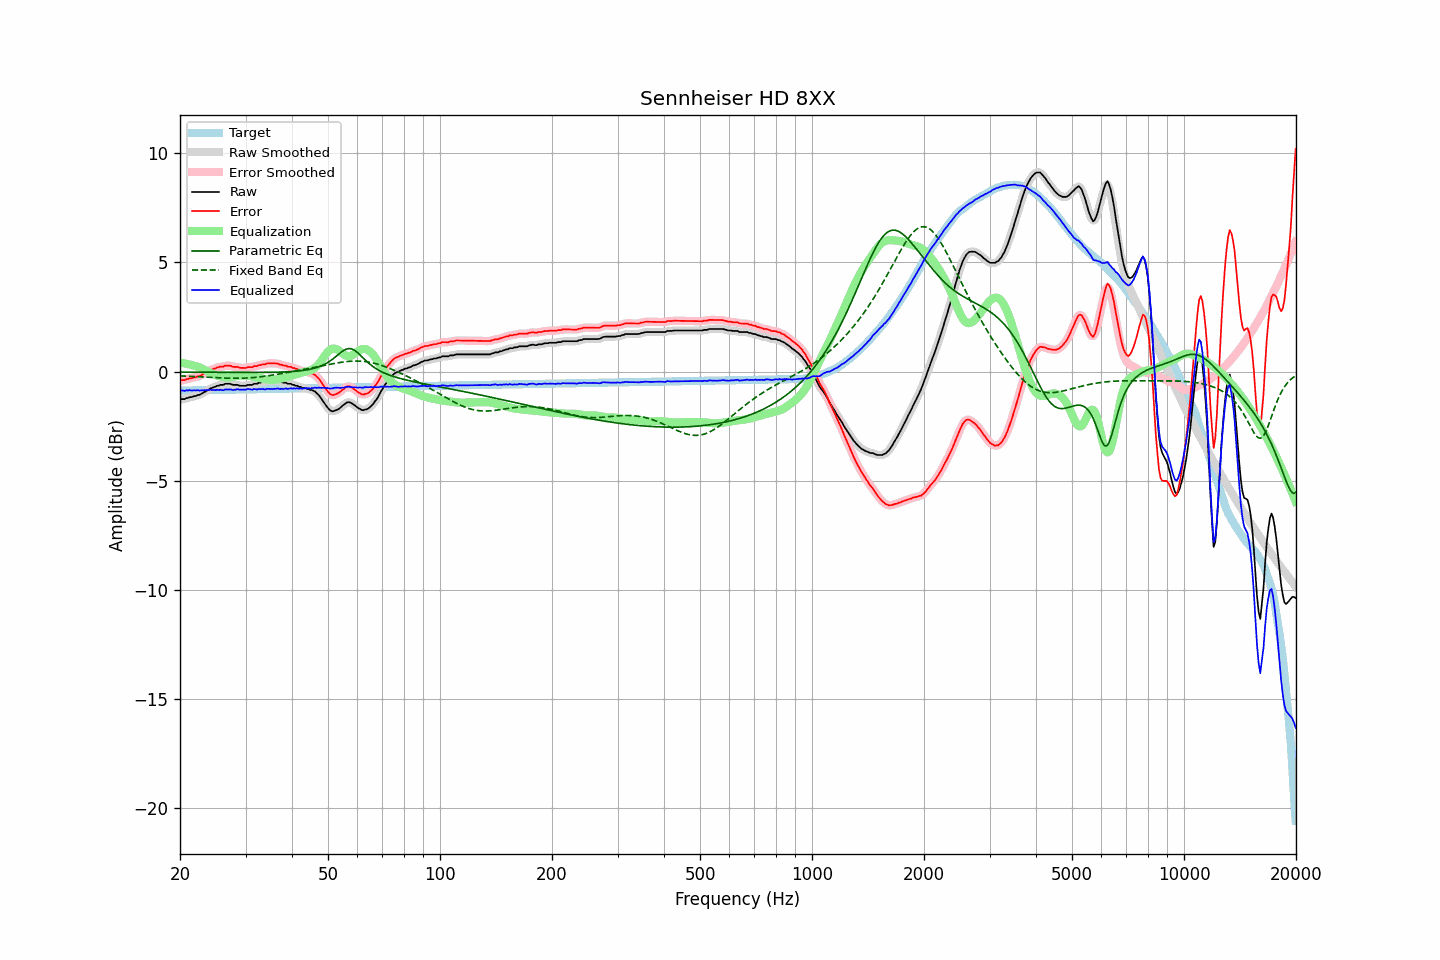

The file beside this chart, header and first rows:
frequency, raw, error, smoothed, error_smoothed, equalization, parametric_eq, fixed_band_eq, equalized_raw, equalized_smoothed, target
20.00, -1.29, -0.42, -1.28, -0.41, 0.41, -0.02, -0.19, -0.88, -0.87, -0.87
20.20, -1.26, -0.39, -1.27, -0.40, 0.40, -0.03, -0.20, -0.86, -0.87, -0.87
20.40, -1.26, -0.39, -1.26, -0.39, 0.39, -0.03, -0.20, -0.87, -0.87, -0.87
20.61, -1.26, -0.39, -1.24, -0.38, 0.37, -0.03, -0.20, -0.89, -0.87, -0.87
20.81, -1.21, -0.34, -1.22, -0.36, 0.36, -0.03, -0.21, -0.85, -0.87, -0.87
21.02, -1.21, -0.34, -1.20, -0.33, 0.34, -0.03, -0.21, -0.87, -0.86, -0.87
21.23, -1.17, -0.31, -1.18, -0.32, 0.32, -0.03, -0.21, -0.85, -0.86, -0.86
21.44, -1.17, -0.31, -1.16, -0.30, 0.31, -0.03, -0.22, -0.86, -0.86, -0.86
21.66, -1.15, -0.29, -1.15, -0.29, 0.29, -0.03, -0.22, -0.86, -0.86, -0.86
21.87, -1.12, -0.26, -1.13, -0.27, 0.27, -0.03, -0.23, -0.85, -0.86, -0.86
22.09, -1.12, -0.26, -1.11, -0.25, 0.25, -0.03, -0.23, -0.87, -0.86, -0.86
22.31, -1.07, -0.21, -1.09, -0.23, 0.22, -0.03, -0.23, -0.85, -0.86, -0.86
22.54, -1.07, -0.21, -1.06, -0.21, 0.20, -0.03, -0.24, -0.87, -0.86, -0.86
22.76, -1.03, -0.17, -1.03, -0.17, 0.17, -0.03, -0.24, -0.86, -0.86, -0.85
22.99, -0.99, -0.14, -0.99, -0.14, 0.13, -0.03, -0.25, -0.86, -0.86, -0.85
23.22, -0.94, -0.09, -0.95, -0.09, 0.09, -0.03, -0.25, -0.85, -0.85, -0.85
23.45, -0.91, -0.06, -0.90, -0.05, 0.05, -0.03, -0.25, -0.86, -0.85, -0.85
23.69, -0.86, -0.01, -0.86, -0.01, 0.01, -0.03, -0.26, -0.85, -0.85, -0.85
23.92, -0.82, 0.03, -0.82, 0.03, -0.03, -0.03, -0.26, -0.85, -0.84, -0.85
24.16, -0.77, 0.08, -0.78, 0.07, -0.06, -0.03, -0.27, -0.83, -0.84, -0.85
24.40, -0.75, 0.10, -0.75, 0.10, -0.10, -0.03, -0.27, -0.85, -0.84, -0.85
24.65, -0.71, 0.13, -0.71, 0.13, -0.13, -0.03, -0.27, -0.84, -0.84, -0.84
24.89, -0.70, 0.14, -0.69, 0.15, -0.15, -0.03, -0.28, -0.85, -0.84, -0.84
25.14, -0.65, 0.19, -0.66, 0.18, -0.18, -0.03, -0.28, -0.83, -0.84, -0.84
25.39, -0.65, 0.19, -0.64, 0.20, -0.20, -0.03, -0.28, -0.85, -0.84, -0.84
25.65, -0.61, 0.23, -0.62, 0.22, -0.22, -0.04, -0.29, -0.83, -0.84, -0.84
25.91, -0.61, 0.23, -0.61, 0.23, -0.24, -0.04, -0.29, -0.85, -0.85, -0.84
26.16, -0.61, 0.23, -0.59, 0.25, -0.25, -0.04, -0.29, -0.86, -0.84, -0.84
26.43, -0.56, 0.27, -0.58, 0.26, -0.26, -0.04, -0.30, -0.82, -0.83, -0.83
26.69, -0.56, 0.27, -0.56, 0.27, -0.26, -0.04, -0.30, -0.82, -0.82, -0.83
26.96, -0.56, 0.27, -0.55, 0.28, -0.26, -0.04, -0.30, -0.82, -0.81, -0.83
27.23, -0.56, 0.27, -0.57, 0.26, -0.26, -0.04, -0.30, -0.82, -0.82, -0.83
27.50, -0.58, 0.25, -0.58, 0.25, -0.25, -0.04, -0.31, -0.83, -0.83, -0.83
27.77, -0.61, 0.22, -0.60, 0.23, -0.24, -0.04, -0.31, -0.85, -0.84, -0.83
28.05, -0.61, 0.22, -0.61, 0.22, -0.22, -0.04, -0.31, -0.83, -0.83, -0.83
28.33, -0.61, 0.21, -0.61, 0.21, -0.21, -0.04, -0.31, -0.82, -0.82, -0.82
28.62, -0.61, 0.21, -0.62, 0.20, -0.19, -0.04, -0.31, -0.80, -0.82, -0.82
28.90, -0.65, 0.17, -0.64, 0.19, -0.18, -0.04, -0.31, -0.83, -0.82, -0.82
29.19, -0.65, 0.17, -0.65, 0.17, -0.18, -0.04, -0.30, -0.83, -0.83, -0.82
29.48, -0.65, 0.17, -0.66, 0.16, -0.18, -0.04, -0.30, -0.83, -0.83, -0.82
29.78, -0.65, 0.17, -0.65, 0.17, -0.18, -0.04, -0.30, -0.83, -0.82, -0.82
30.08, -0.65, 0.17, -0.64, 0.18, -0.18, -0.04, -0.30, -0.83, -0.81, -0.82
30.38, -0.61, 0.20, -0.62, 0.19, -0.18, -0.04, -0.29, -0.79, -0.81, -0.82
30.68, -0.61, 0.20, -0.62, 0.20, -0.19, -0.04, -0.29, -0.80, -0.81, -0.81
30.99, -0.61, 0.20, -0.60, 0.21, -0.21, -0.04, -0.28, -0.82, -0.81, -0.81
31.30, -0.61, 0.20, -0.59, 0.22, -0.22, -0.04, -0.28, -0.83, -0.81, -0.81
31.61, -0.56, 0.25, -0.58, 0.23, -0.23, -0.04, -0.27, -0.79, -0.82, -0.81
31.93, -0.56, 0.25, -0.56, 0.25, -0.25, -0.04, -0.26, -0.81, -0.81, -0.81
32.24, -0.56, 0.25, -0.54, 0.27, -0.26, -0.04, -0.26, -0.82, -0.81, -0.81
32.57, -0.51, 0.30, -0.53, 0.28, -0.28, -0.04, -0.25, -0.79, -0.81, -0.81
32.89, -0.51, 0.29, -0.50, 0.30, -0.30, -0.04, -0.24, -0.81, -0.80, -0.80
33.22, -0.48, 0.32, -0.49, 0.32, -0.32, -0.04, -0.23, -0.80, -0.80, -0.80
33.55, -0.47, 0.33, -0.47, 0.33, -0.33, -0.04, -0.22, -0.80, -0.81, -0.80
33.89, -0.47, 0.33, -0.45, 0.35, -0.35, -0.04, -0.21, -0.82, -0.80, -0.80
34.23, -0.43, 0.37, -0.44, 0.36, -0.36, -0.04, -0.20, -0.79, -0.80, -0.80
34.57, -0.42, 0.38, -0.43, 0.37, -0.37, -0.04, -0.19, -0.79, -0.79, -0.80
34.92, -0.42, 0.38, -0.42, 0.38, -0.38, -0.03, -0.18, -0.80, -0.79, -0.80
35.27, -0.42, 0.37, -0.42, 0.38, -0.38, -0.03, -0.17, -0.80, -0.80, -0.79
35.62, -0.42, 0.37, -0.42, 0.37, -0.38, -0.03, -0.16, -0.80, -0.80, -0.79
35.97, -0.42, 0.37, -0.42, 0.38, -0.37, -0.03, -0.14, -0.79, -0.79, -0.79
... 635 more rows
